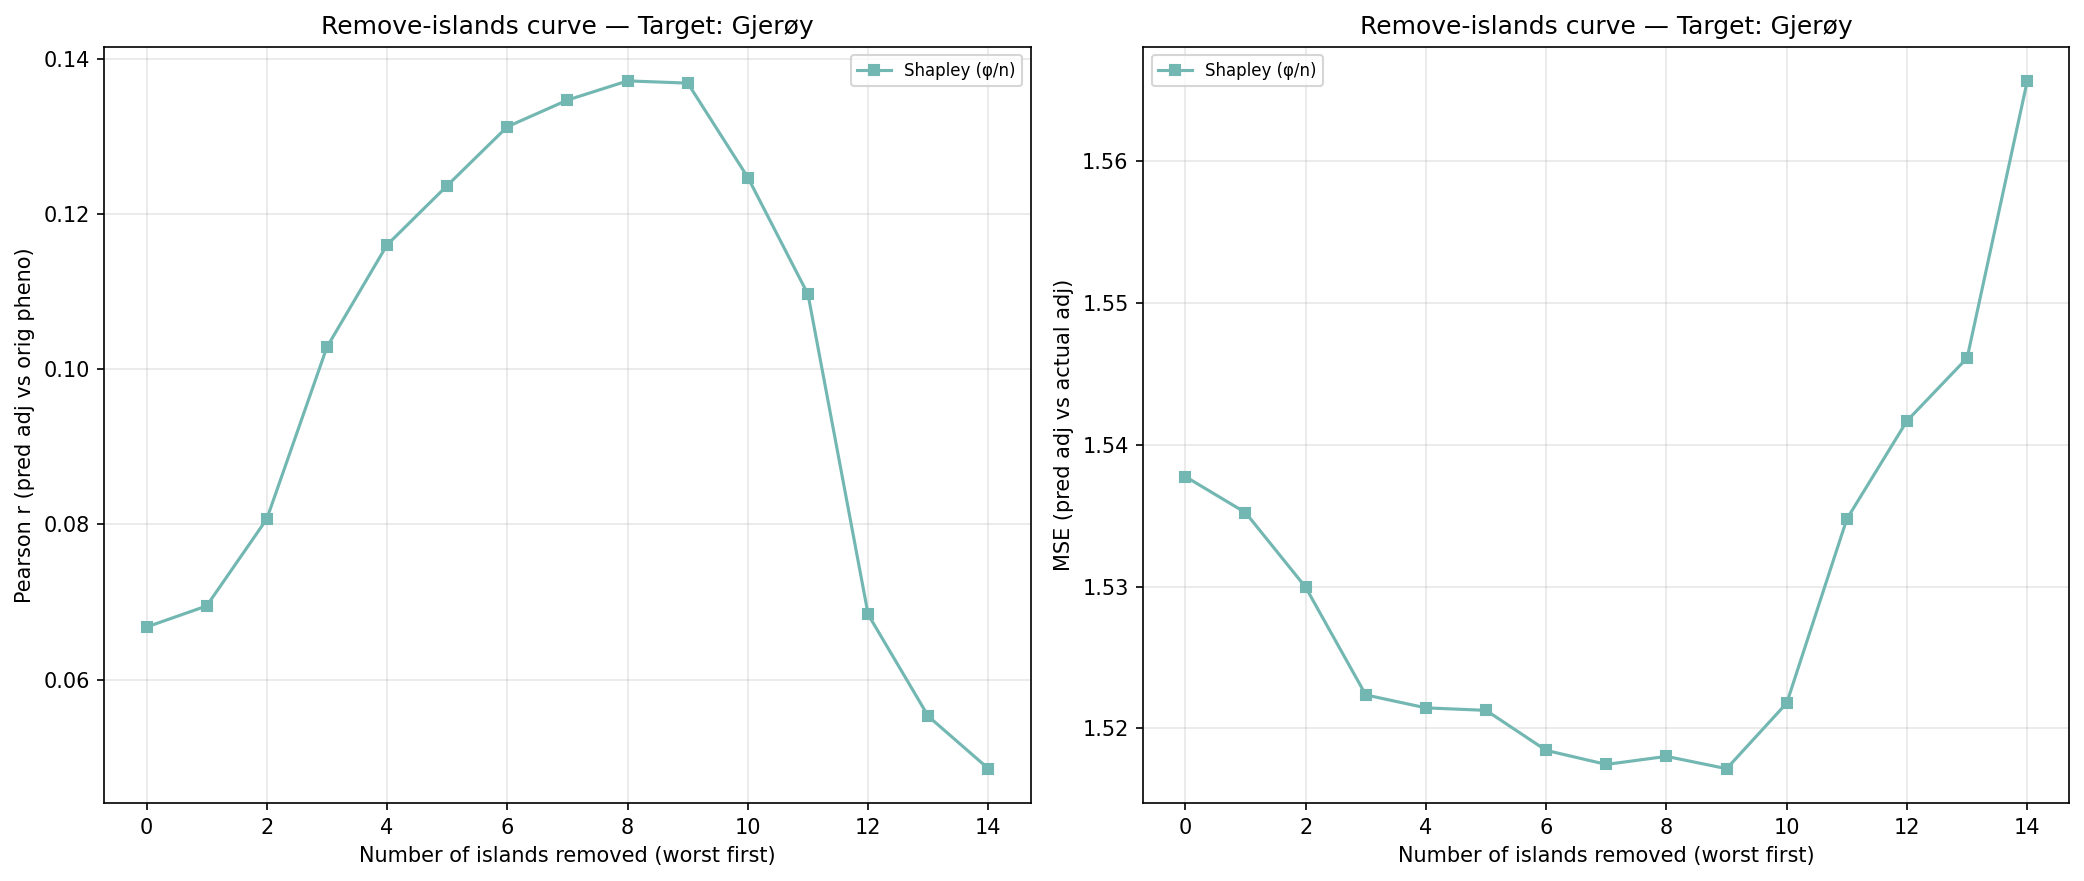

Data behind this chart, as committed beside it:
n_removed, n_islands_remaining, n_individuals_remaining, corr_eval, mse_adj, method, order_seed, n_islands, n_individuals, target_island
14, 1, 119, 0.0485, 1.566, shapley_mean, -1, 1, 119, 4
13, 2, 211, 0.05525, 1.546, shapley_mean, -1, 2, 211, 4
12, 3, 369, 0.06839, 1.542, shapley_mean, -1, 3, 369, 4
11, 4, 725, 0.1097, 1.535, shapley_mean, -1, 4, 725, 4
10, 5, 1803, 0.1247, 1.522, shapley_mean, -1, 5, 1803, 4
9, 6, 2386, 0.1369, 1.517, shapley_mean, -1, 6, 2386, 4
8, 7, 2678, 0.1372, 1.518, shapley_mean, -1, 7, 2678, 4
7, 8, 3075, 0.1347, 1.517, shapley_mean, -1, 8, 3075, 4
6, 9, 3561, 0.1313, 1.518, shapley_mean, -1, 9, 3561, 4
5, 10, 3763, 0.1237, 1.521, shapley_mean, -1, 10, 3763, 4
4, 11, 4022, 0.116, 1.521, shapley_mean, -1, 11, 4022, 4
3, 12, 4195, 0.1029, 1.522, shapley_mean, -1, 12, 4195, 4
2, 13, 4779, 0.0807, 1.53, shapley_mean, -1, 13, 4779, 4
1, 14, 4973, 0.06949, 1.535, shapley_mean, -1, 14, 4973, 4
0, 15, 5139, 0.06677, 1.538, shapley_mean, -1, 15, 5139, 4
